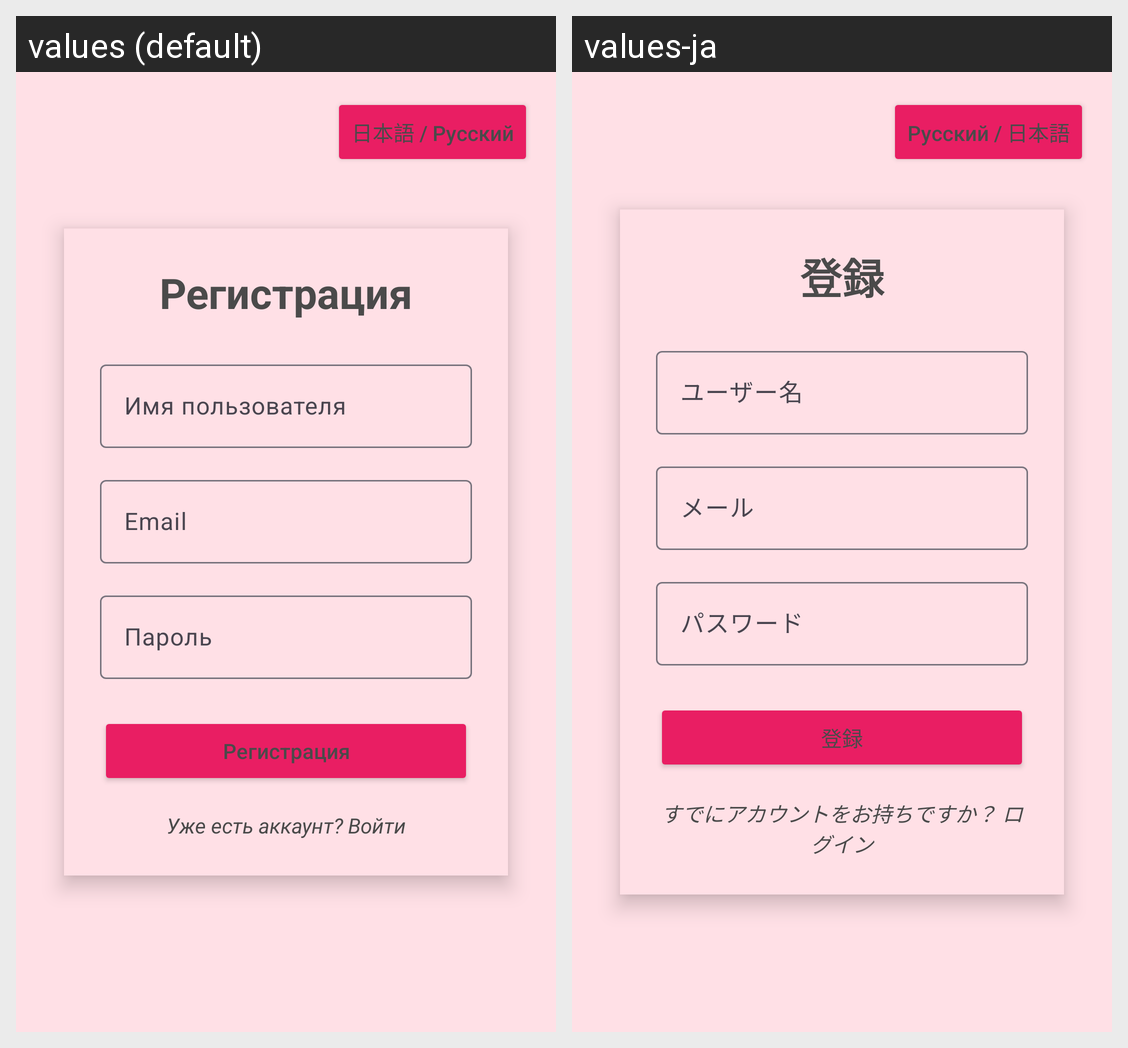

Here is an Android app screen in its default locale and in the app's own translations. Write out the translated-string differences for the strings that appear on this screen.
Android screen res/layout/activity_registration.xml rendered under 2 locales, left to right: values (default), values-ja. Device: Nexus 5 (rendered at 1080×1920; each locale shown at half size, 540×960, under a caption strip naming it); theme Theme.Japaneseselfstudyguide.
Strings drawn on this screen, with the default value and each locale's value (text and hints the layout hard-codes, and strings that could not be matched under every locale, appear in the picture but are not listed):

lang_button
  values: 日本語 / Русский
  values-ja: Русский / 日本語

register
  values: Регистрация
  values-ja: 登録

username
  values: Имя пользователя
  values-ja: ユーザー名

email
  values: Email
  values-ja: メール

password
  values: Пароль
  values-ja: パスワード

have_account
  values: Уже есть аккаунт? Войти
  values-ja: すでにアカウントをお持ちですか？ ログイン
